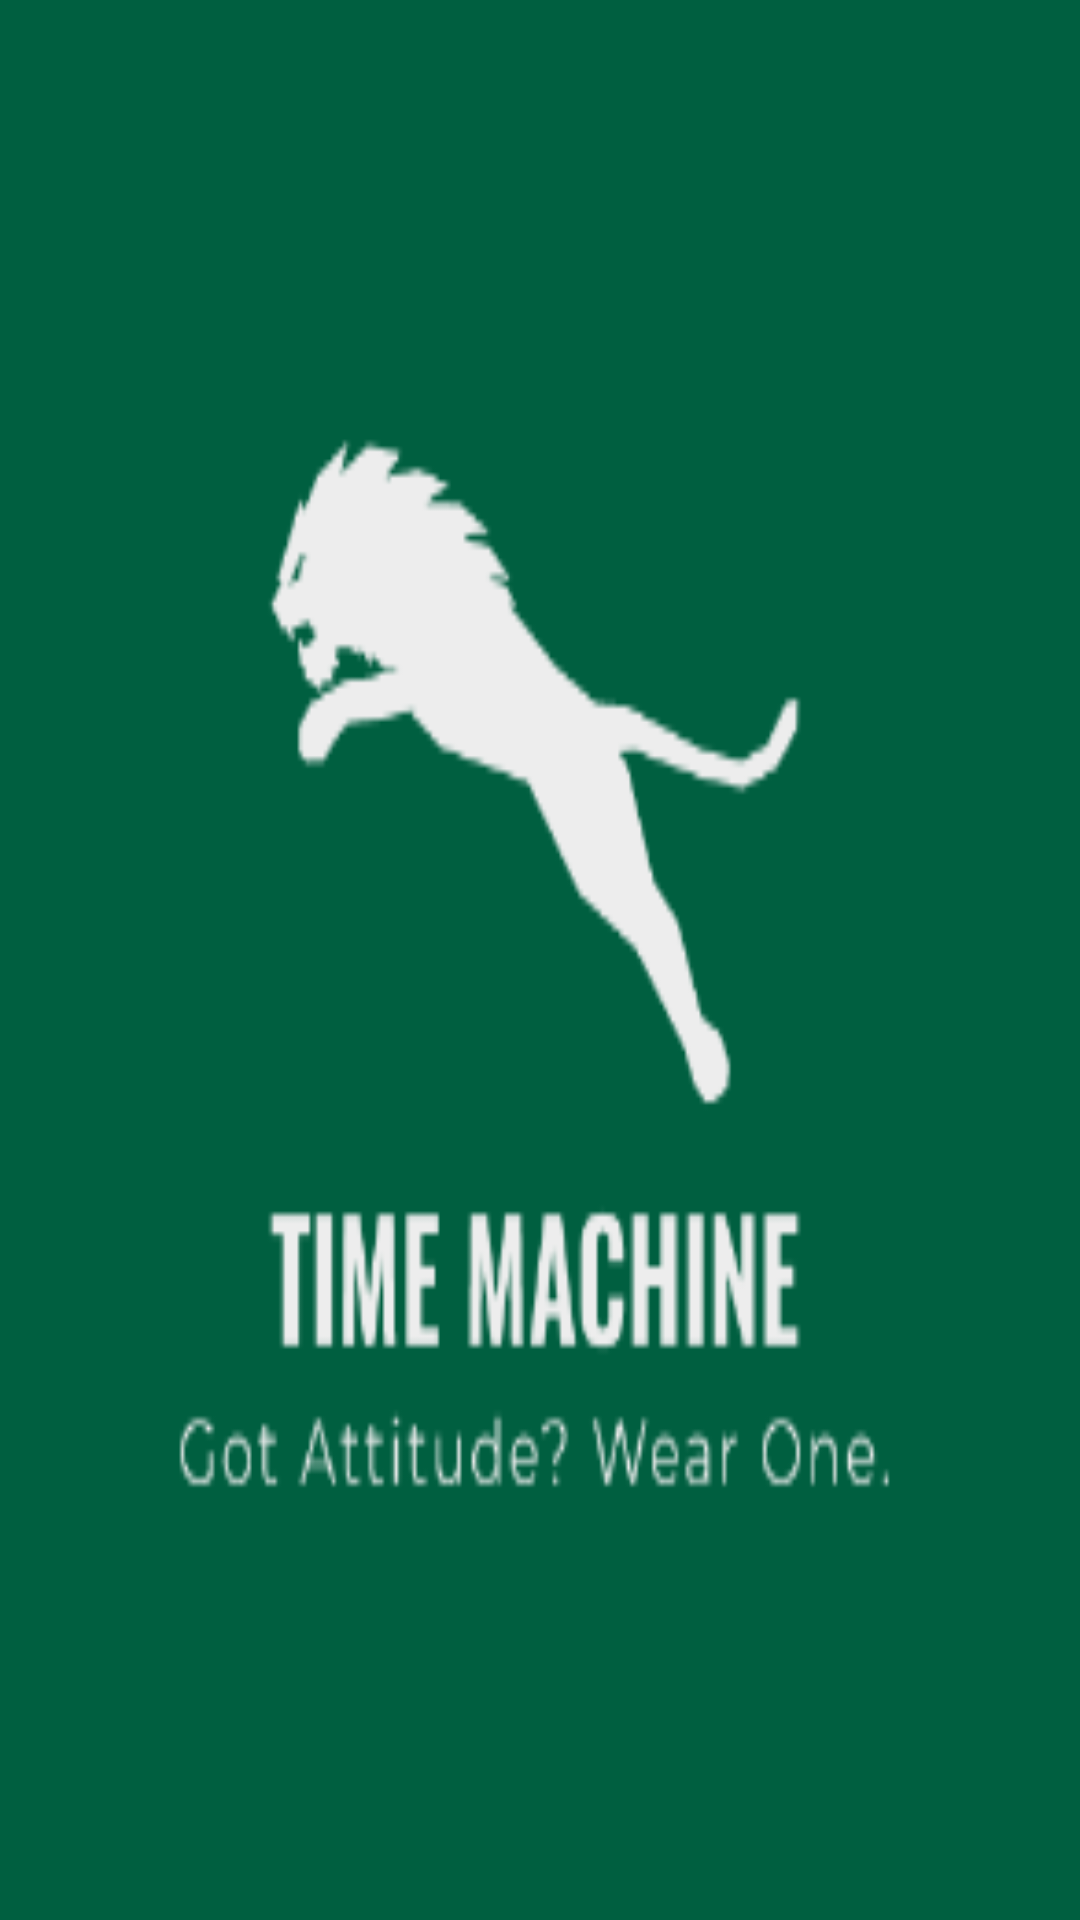

The Android layout XML behind this screen, and the referenced resources:
<!-- AndroidManifest.xml: application theme Theme.TimeMachine -->
<!-- res/layout/activity_loading_screen.xml -->
<?xml version="1.0" encoding="utf-8"?>
<androidx.constraintlayout.widget.ConstraintLayout xmlns:android="http://schemas.android.com/apk/res/android"
    xmlns:app="http://schemas.android.com/apk/res-auto"
    xmlns:tools="http://schemas.android.com/tools"
    android:layout_width="match_parent"
    android:layout_height="match_parent"
    android:background="@drawable/logo"
    tools:context=".LoadingScreenActivity">

    <ProgressBar
        android:layout_width="wrap_content"
        android:layout_height="wrap_content"
        app:layout_constraintBottom_toBottomOf="parent"
        app:layout_constraintEnd_toEndOf="parent"
        app:layout_constraintHorizontal_bias="0.498"
        app:layout_constraintStart_toStartOf="parent"
        app:layout_constraintTop_toTopOf="parent"
        app:layout_constraintVertical_bias="0.891" />


</androidx.constraintlayout.widget.ConstraintLayout>
<!-- resources referenced by this layout -->
<resources>
  <!-- drawable logo: jpg bitmap (drawable, 9795 bytes) -->
  <style name="Theme.TimeMachine" parent="Theme.MaterialComponents.DayNight.DarkActionBar">
          
          <item name="colorPrimary">@color/purple_500</item>
          <item name="colorPrimaryVariant">@color/purple_700</item>
          <item name="colorOnPrimary">@color/white</item>
          
          <item name="colorSecondary">@color/teal_200</item>
          <item name="colorSecondaryVariant">@color/teal_700</item>
          <item name="colorOnSecondary">@color/teal_200</item>
          
          <item name="android:statusBarColor" tools:targetApi="l">?attr/colorPrimaryVariant</item>
          
      </style>
  <color name="purple_500">#FDD835</color>
  <color name="purple_700">#024987</color>
  <color name="white">#FFFFFFFF</color>
  <color name="teal_200">#FF03DAC5</color>
  <color name="teal_700">#FF018786</color>
</resources>
